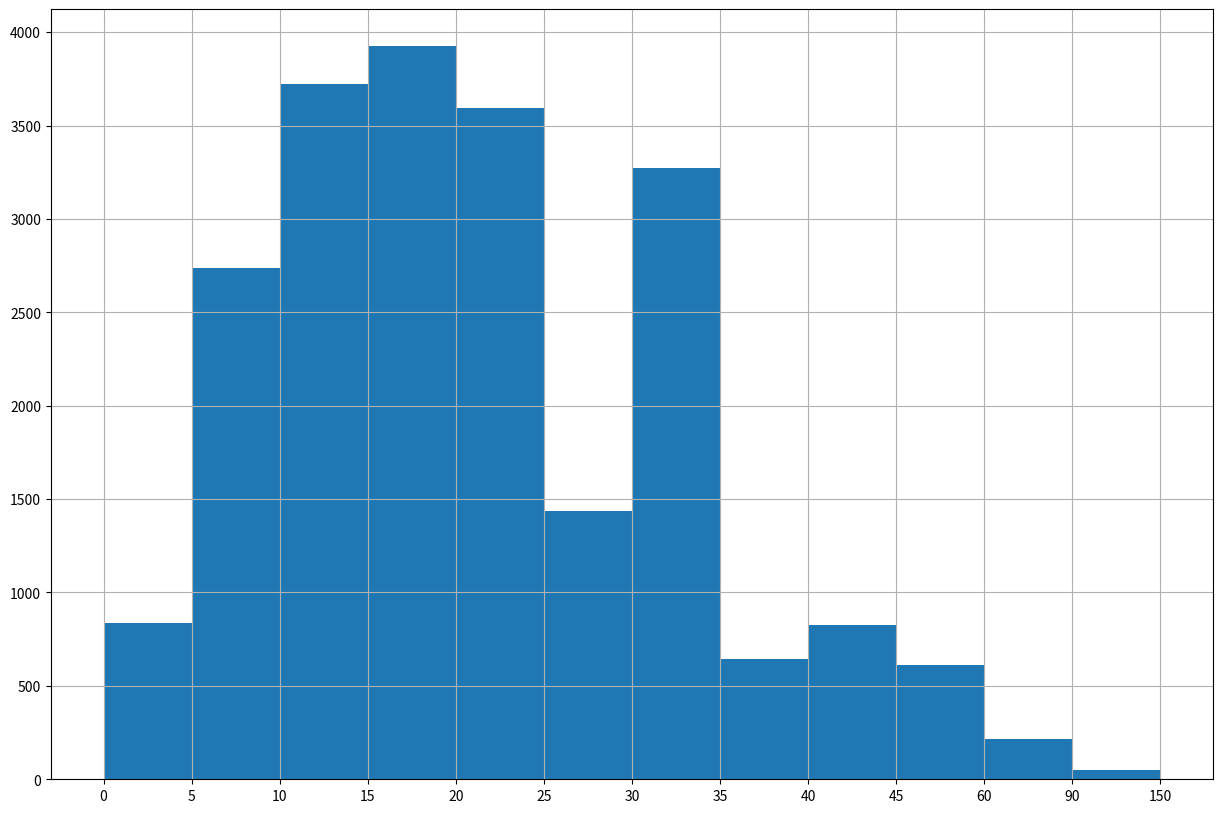

Here is the Python script that generated this plot:
# -*- coding: utf-8 -*-
# [redacted]
# @Date  : 2019/9/17
# @Desc  : 
from matplotlib import pyplot as plt
from matplotlib import font_manager


def main():
    interval = [0, 5, 10, 15, 20, 25, 30, 35, 40, 45, 60, 90]
    width = [5, 5, 5, 5, 5, 5, 5, 5, 5, 15, 30, 60]
    quantity = [836, 2737, 3723, 3926, 3596, 1438, 3273, 642, 824, 613, 215, 47]

    plt.figure(figsize=(15, 10), dpi=80)

    plt.bar(range(len(interval)), quantity, width=1)

    x = [i - 0.5 for i in range(13)]
    xtick_labels = interval + [150]
    plt.xticks(x, xtick_labels)
    plt.grid()
    plt.show()


if __name__ == "__main__":
    main()
